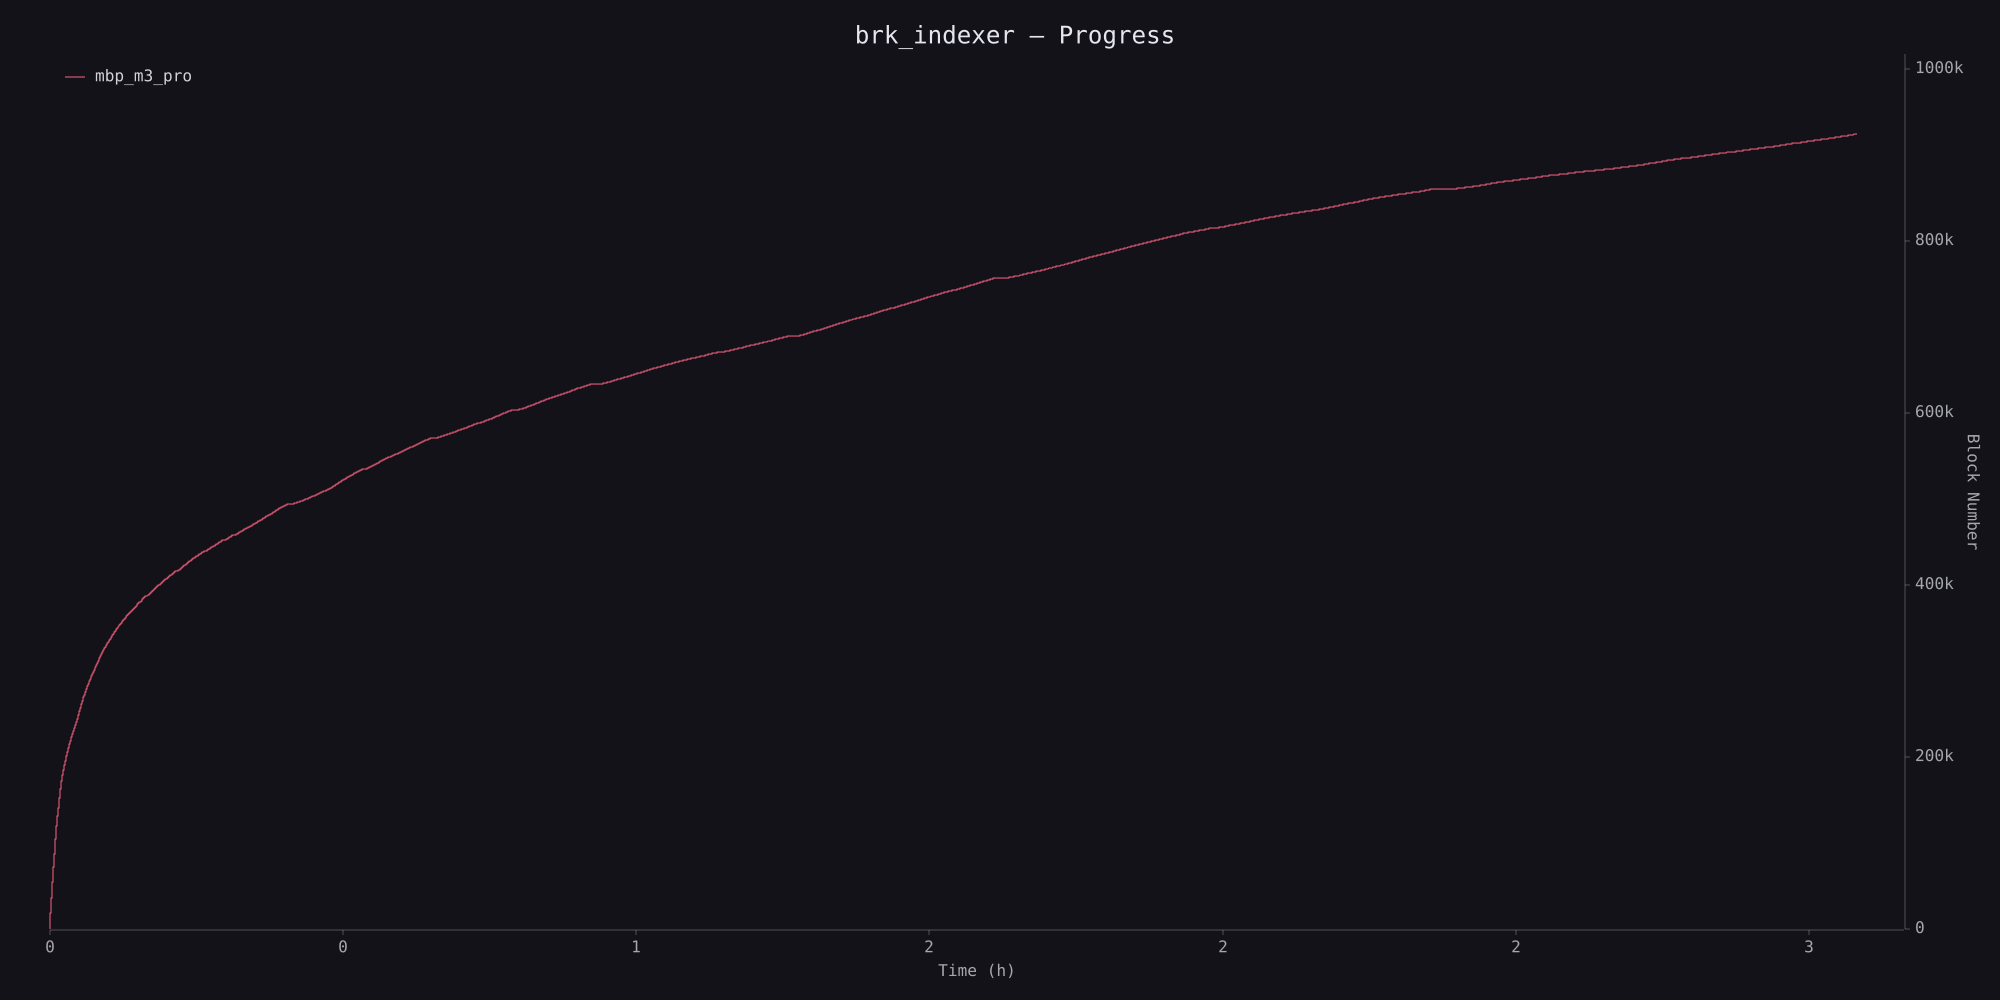

Values plotted in this chart, from the file beside it:
timestamp_ms, block_number
220, 0
224, 10
224, 20
225, 30
227, 40
228, 50
231, 60
231, 70
234, 80
234, 90
234, 100
237, 110
237, 120
239, 130
239, 140
239, 150
242, 160
242, 170
244, 180
245, 190
247, 200
247, 210
247, 220
318, 230
318, 240
319, 250
319, 260
319, 270
319, 280
319, 290
319, 300
319, 310
319, 320
319, 330
319, 340
319, 350
319, 360
319, 370
319, 380
319, 390
319, 400
319, 410
319, 420
319, 430
319, 440
319, 450
319, 460
319, 470
319, 480
319, 490
320, 500
320, 510
320, 520
320, 530
320, 540
320, 550
320, 560
320, 570
320, 580
320, 590
... 92,352 more rows
